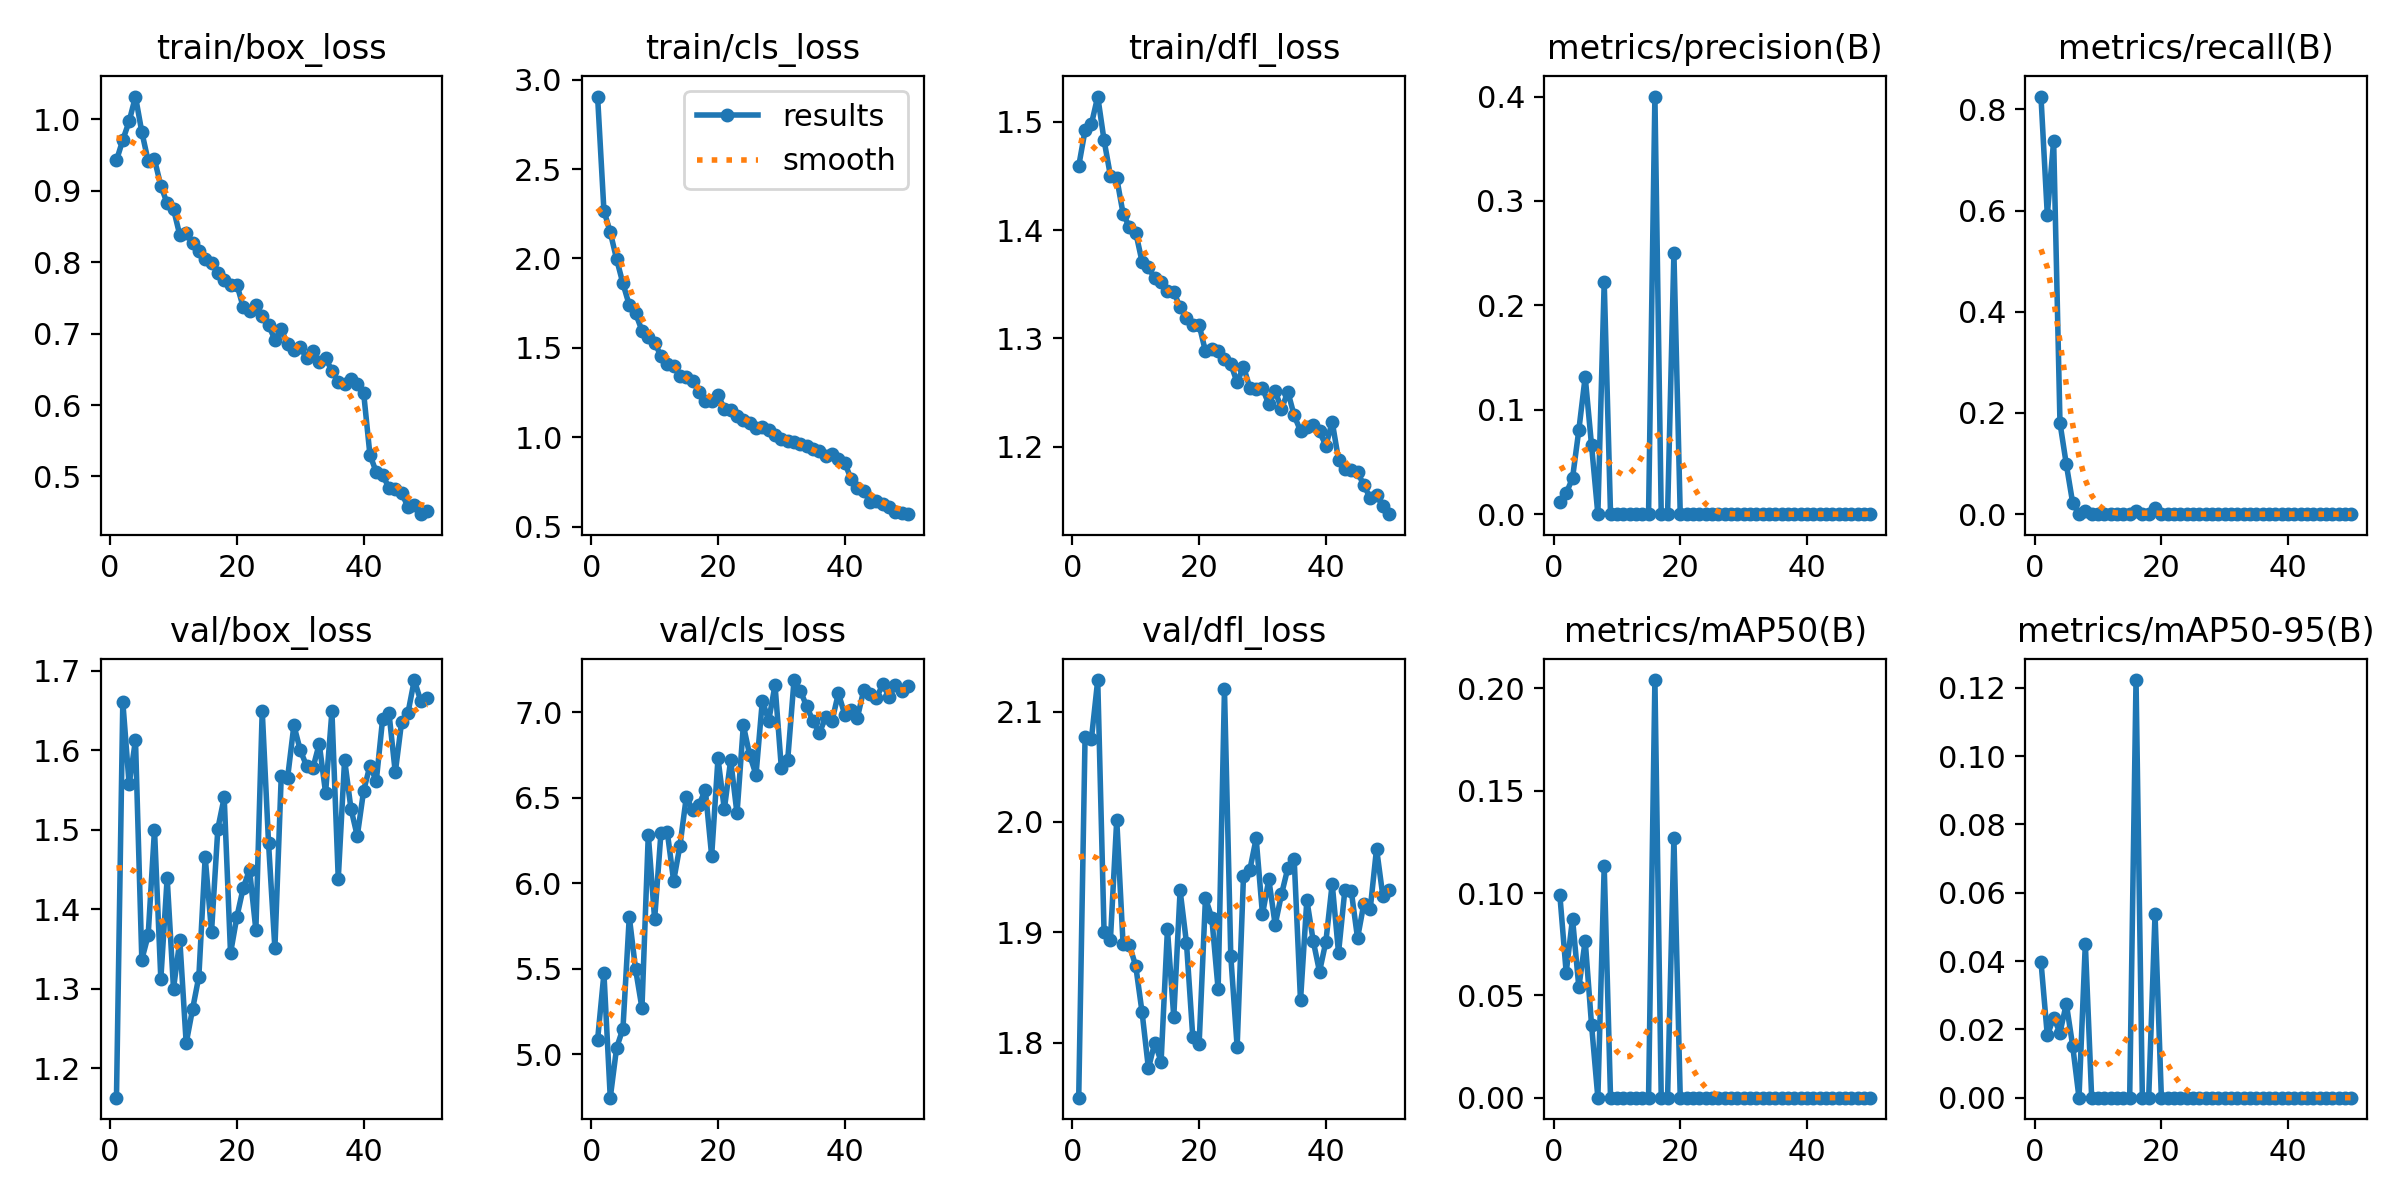

Source data for this figure (header and first rows):
epoch, time, train/box_loss, train/cls_loss, train/dfl_loss, metrics/precision(B), metrics/recall(B), metrics/mAP50(B), metrics/mAP50-95(B), val/box_loss, val/cls_loss, val/dfl_loss, lr/pg0, lr/pg1, lr/pg2
1, 465.8, 0.9425, 2.905, 1.459, 0.01197, 0.8254, 0.09912, 0.03985, 1.163, 5.083, 1.75, 0.0003007, 0.0003007, 0.0003007
2, 936.3, 0.9712, 2.267, 1.492, 0.02, 0.5916, 0.06116, 0.01822, 1.661, 5.471, 2.077, 0.0005917, 0.0005917, 0.0005917
3, 1401, 0.9972, 2.147, 1.498, 0.0345, 0.738, 0.0875, 0.02342, 1.557, 4.744, 2.075, 0.0008708, 0.0008708, 0.0008708
4, 1868, 1.032, 1.996, 1.523, 0.08071, 0.1803, 0.05399, 0.01901, 1.613, 5.036, 2.129, 0.000855, 0.000855, 0.000855
5, 2335, 0.9823, 1.86, 1.483, 0.1316, 0.09859, 0.0768, 0.02753, 1.336, 5.148, 1.901, 0.000837, 0.000837, 0.000837
6, 2798, 0.9418, 1.739, 1.45, 0.06612, 0.02254, 0.03569, 0.01522, 1.367, 5.803, 1.893, 0.000819, 0.000819, 0.000819
7, 3265, 0.9438, 1.693, 1.448, 0, 0, 0, 0, 1.5, 5.495, 2.002, 0.000801, 0.000801, 0.000801
8, 3733, 0.9071, 1.597, 1.415, 0.2222, 0.00563, 0.1131, 0.04511, 1.312, 5.269, 1.889, 0.000783, 0.000783, 0.000783
9, 4201, 0.8824, 1.558, 1.403, 0, 0, 0, 0, 1.439, 6.284, 1.889, 0.000765, 0.000765, 0.000765
10, 4650, 0.8743, 1.53, 1.398, 0, 0, 0, 0, 1.3, 5.789, 1.869, 0.000747, 0.000747, 0.000747
11, 5055, 0.8378, 1.454, 1.371, 0, 0, 0, 0, 1.361, 6.295, 1.827, 0.000729, 0.000729, 0.000729
12, 5460, 0.8405, 1.412, 1.365, 0, 0, 0, 0, 1.231, 6.298, 1.777, 0.000711, 0.000711, 0.000711
13, 5840, 0.8262, 1.401, 1.355, 0, 0, 0, 0, 1.274, 6.013, 1.8, 0.000693, 0.000693, 0.000693
14, 6307, 0.8159, 1.342, 1.352, 0, 0, 0, 0, 1.315, 6.22, 1.783, 0.000675, 0.000675, 0.000675
15, 6774, 0.8051, 1.339, 1.344, 0, 0, 0, 0, 1.466, 6.504, 1.903, 0.000657, 0.000657, 0.000657
16, 7242, 0.799, 1.315, 1.343, 0.4, 0.00563, 0.2041, 0.1222, 1.371, 6.43, 1.823, 0.000639, 0.000639, 0.000639
17, 7710, 0.7853, 1.254, 1.329, 0, 0, 0, 0, 1.501, 6.457, 1.938, 0.000621, 0.000621, 0.000621
18, 8179, 0.775, 1.2, 1.319, 0, 0, 0, 0, 1.54, 6.547, 1.891, 0.000603, 0.000603, 0.000603
19, 8648, 0.7685, 1.204, 1.313, 0.25, 0.01127, 0.1269, 0.05374, 1.345, 6.159, 1.805, 0.000585, 0.000585, 0.000585
20, 9117, 0.7686, 1.235, 1.313, 0, 0, 0, 0, 1.39, 6.731, 1.799, 0.000567, 0.000567, 0.000567
21, 9585, 0.7373, 1.161, 1.288, 0, 0, 0, 0, 1.427, 6.433, 1.931, 0.000549, 0.000549, 0.000549
22, 10053, 0.7322, 1.152, 1.29, 0, 0, 0, 0, 1.449, 6.721, 1.913, 0.000531, 0.000531, 0.000531
23, 10521, 0.7401, 1.118, 1.288, 0, 0, 0, 0, 1.374, 6.408, 1.848, 0.000513, 0.000513, 0.000513
24, 10942, 0.7251, 1.1, 1.281, 0, 0, 0, 0, 1.65, 6.924, 2.12, 0.000495, 0.000495, 0.000495
25, 11285, 0.712, 1.08, 1.276, 0, 0, 0, 0, 1.483, 6.75, 1.878, 0.000477, 0.000477, 0.000477
26, 11630, 0.6915, 1.053, 1.259, 0, 0, 0, 0, 1.351, 6.635, 1.796, 0.000459, 0.000459, 0.000459
27, 11974, 0.7059, 1.058, 1.274, 0, 0, 0, 0, 1.567, 7.068, 1.951, 0.000441, 0.000441, 0.000441
28, 12319, 0.685, 1.039, 1.255, 0, 0, 0, 0, 1.565, 6.95, 1.957, 0.000423, 0.000423, 0.000423
29, 12663, 0.6772, 1.014, 1.254, 0, 0, 0, 0, 1.631, 7.159, 1.985, 0.0004051, 0.0004051, 0.0004051
30, 13009, 0.6806, 0.9908, 1.254, 0, 0, 0, 0, 1.6, 6.673, 1.916, 0.0003871, 0.0003871, 0.0003871
31, 13354, 0.6664, 0.9793, 1.239, 0, 0, 0, 0, 1.58, 6.721, 1.948, 0.0003691, 0.0003691, 0.0003691
32, 13699, 0.6757, 0.9749, 1.252, 0, 0, 0, 0, 1.577, 7.189, 1.907, 0.0003511, 0.0003511, 0.0003511
33, 14046, 0.6603, 0.9654, 1.235, 0, 0, 0, 0, 1.608, 7.127, 1.934, 0.0003331, 0.0003331, 0.0003331
34, 14391, 0.6658, 0.952, 1.251, 0, 0, 0, 0, 1.546, 7.034, 1.958, 0.0003151, 0.0003151, 0.0003151
35, 14734, 0.648, 0.9327, 1.229, 0, 0, 0, 0, 1.649, 6.949, 1.967, 0.0002971, 0.0002971, 0.0002971
36, 15076, 0.6324, 0.9234, 1.215, 0, 0, 0, 0, 1.438, 6.877, 1.838, 0.0002791, 0.0002791, 0.0002791
37, 15419, 0.6292, 0.8956, 1.218, 0, 0, 0, 0, 1.588, 6.973, 1.929, 0.0002611, 0.0002611, 0.0002611
38, 15760, 0.636, 0.9087, 1.22, 0, 0, 0, 0, 1.526, 6.95, 1.892, 0.0002431, 0.0002431, 0.0002431
39, 16100, 0.6301, 0.877, 1.214, 0, 0, 0, 0, 1.492, 7.111, 1.864, 0.0002251, 0.0002251, 0.0002251
40, 16443, 0.6175, 0.8568, 1.201, 0, 0, 0, 0, 1.549, 6.987, 1.891, 0.0002071, 0.0002071, 0.0002071
41, 16782, 0.5301, 0.7677, 1.223, 0, 0, 0, 0, 1.58, 7.011, 1.944, 0.0001891, 0.0001891, 0.0001891
42, 17122, 0.5062, 0.7182, 1.188, 0, 0, 0, 0, 1.561, 6.969, 1.882, 0.0001711, 0.0001711, 0.0001711
43, 17463, 0.502, 0.7007, 1.179, 0, 0, 0, 0, 1.639, 7.13, 1.938, 0.0001531, 0.0001531, 0.0001531
44, 17798, 0.4842, 0.6367, 1.179, 0, 0, 0, 0, 1.647, 7.107, 1.938, 0.0001351, 0.0001351, 0.0001351
45, 18126, 0.483, 0.6422, 1.177, 0, 0, 0, 0, 1.572, 7.083, 1.895, 0.0001171, 0.0001171, 0.0001171
46, 18454, 0.4772, 0.6284, 1.165, 0, 0, 0, 0, 1.636, 7.164, 1.926, 9.9081e-05, 9.9081e-05, 9.9081e-05
47, 18781, 0.4572, 0.6084, 1.153, 0, 0, 0, 0, 1.647, 7.089, 1.921, 8.10828e-05, 8.10828e-05, 8.10828e-05
48, 19116, 0.4595, 0.5851, 1.155, 0, 0, 0, 0, 1.688, 7.16, 1.976, 6.30846e-05, 6.30846e-05, 6.30846e-05
49, 19470, 0.4472, 0.5761, 1.145, 0, 0, 0, 0, 1.662, 7.123, 1.933, 4.50864e-05, 4.50864e-05, 4.50864e-05
50, 19826, 0.4514, 0.5703, 1.138, 0, 0, 0, 0, 1.666, 7.153, 1.938, 2.70882e-05, 2.70882e-05, 2.70882e-05
